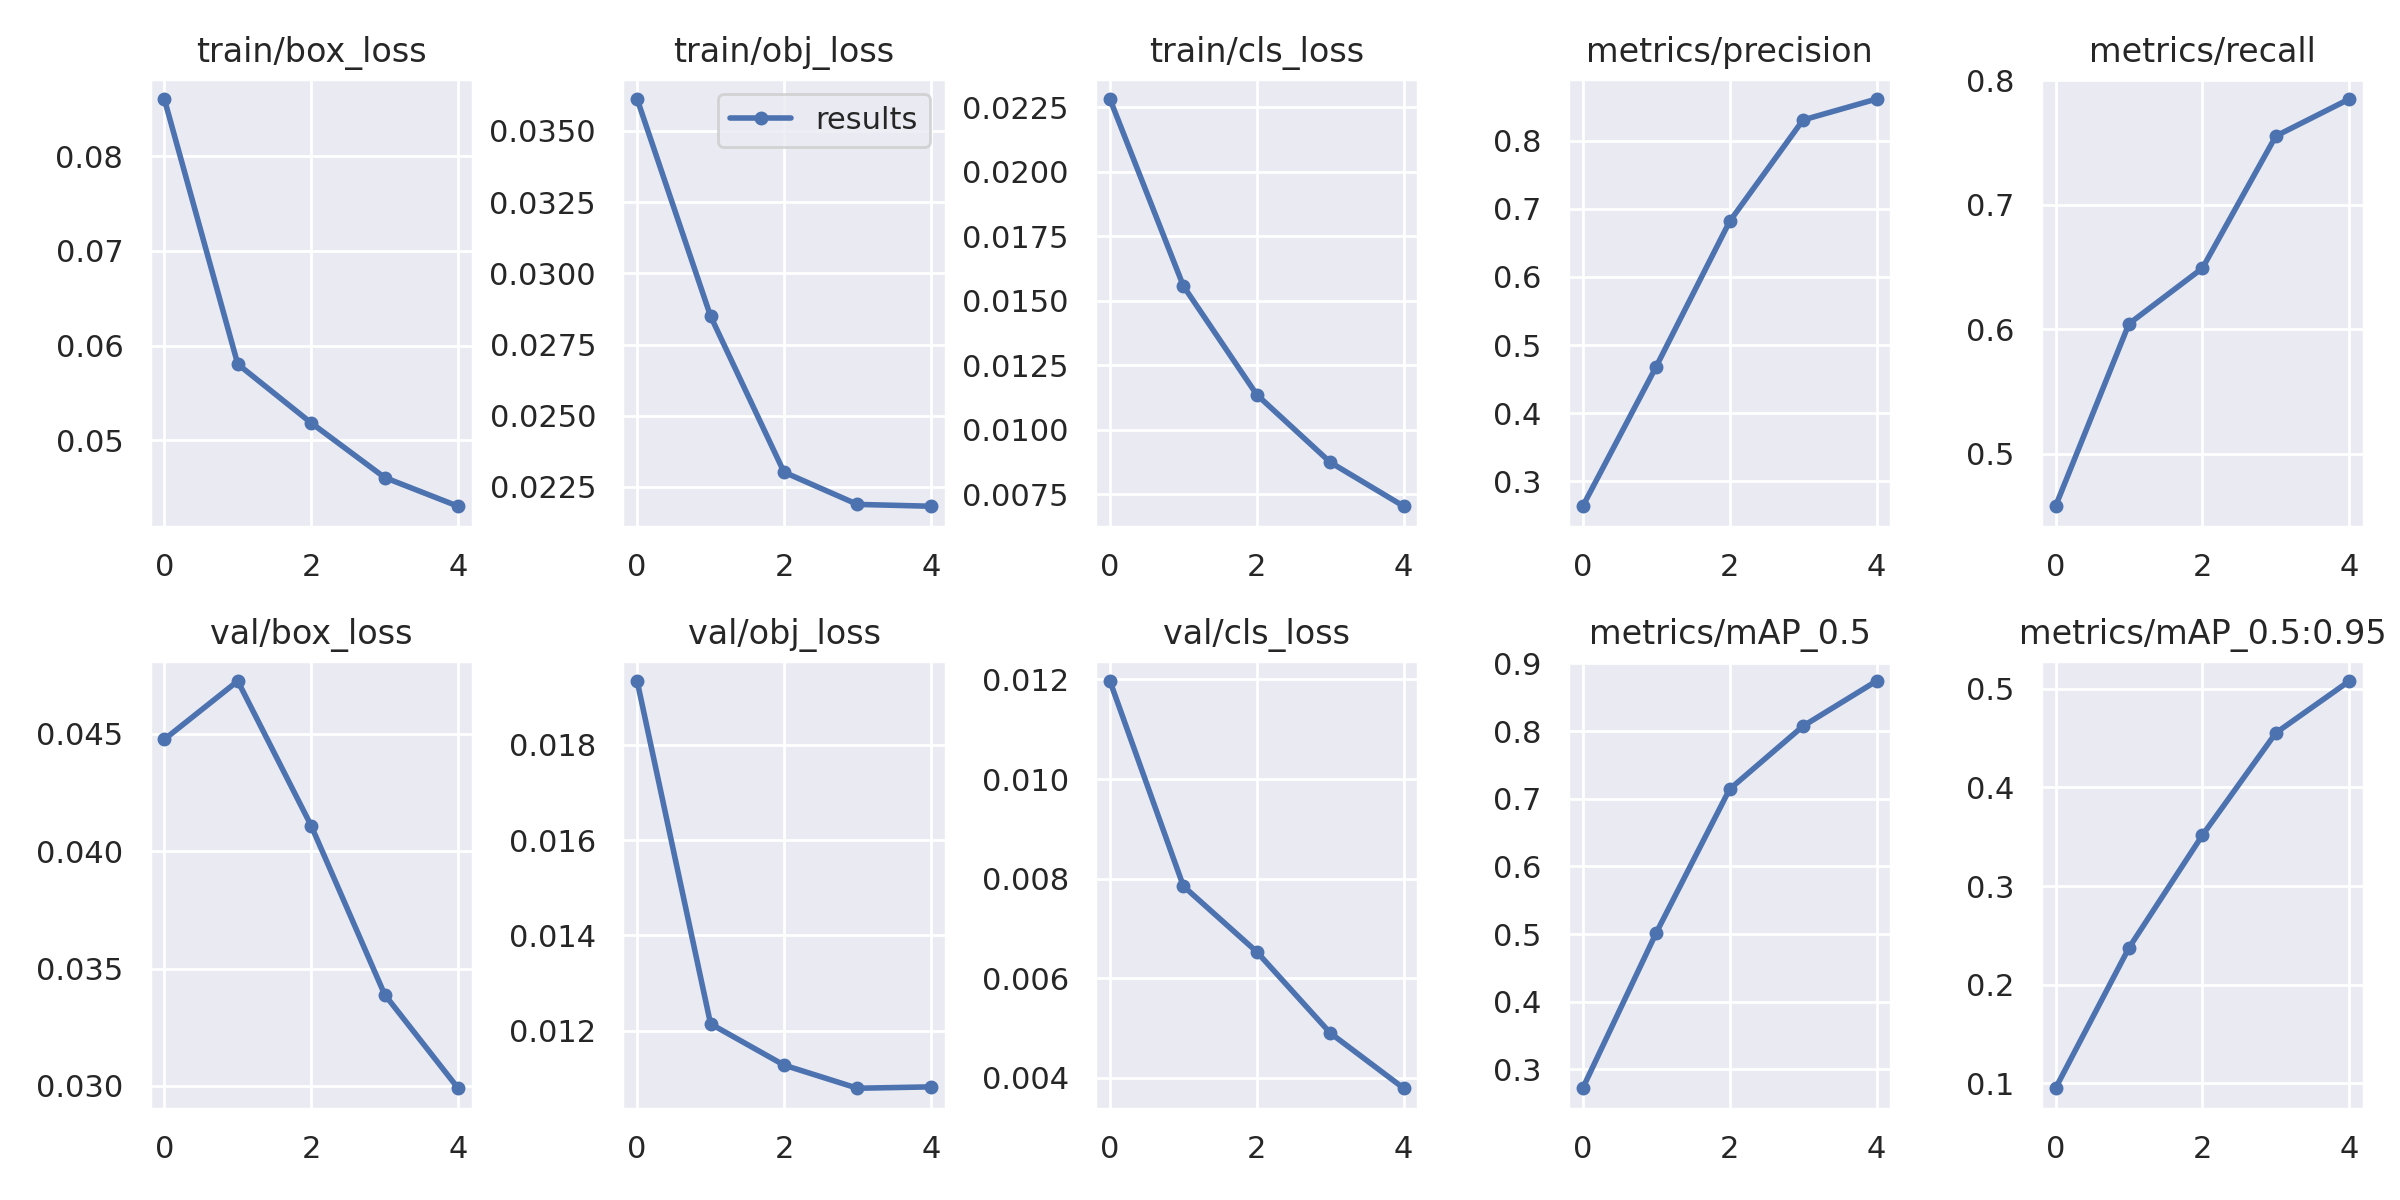

Data behind this chart, as committed beside it:
epoch, train/box_loss, train/obj_loss, train/cls_loss, metrics/precision, metrics/recall, metrics/mAP_0.5, metrics/mAP_0.5:0.95, val/box_loss, val/obj_loss, val/cls_loss, x/lr0, x/lr1, x/lr2
0, 0.08602, 0.03612, 0.02282, 0.2637, 0.4578, 0.2722, 0.09517, 0.04476, 0.01933, 0.01197, 0.07035, 0.003294, 0.003294
1, 0.05803, 0.0285, 0.01557, 0.4685, 0.6044, 0.5017, 0.2375, 0.04724, 0.01215, 0.007847, 0.03904, 0.005315, 0.005315
2, 0.05182, 0.02302, 0.01136, 0.6815, 0.6491, 0.7141, 0.3516, 0.04108, 0.01128, 0.006526, 0.006409, 0.006016, 0.006016
3, 0.04606, 0.02189, 0.008743, 0.8304, 0.7553, 0.8074, 0.4553, 0.03389, 0.0108, 0.004895, 0.00406, 0.00406, 0.00406
4, 0.04303, 0.02182, 0.00704, 0.8611, 0.785, 0.874, 0.5079, 0.0299, 0.01083, 0.003785, 0.00406, 0.00406, 0.00406
